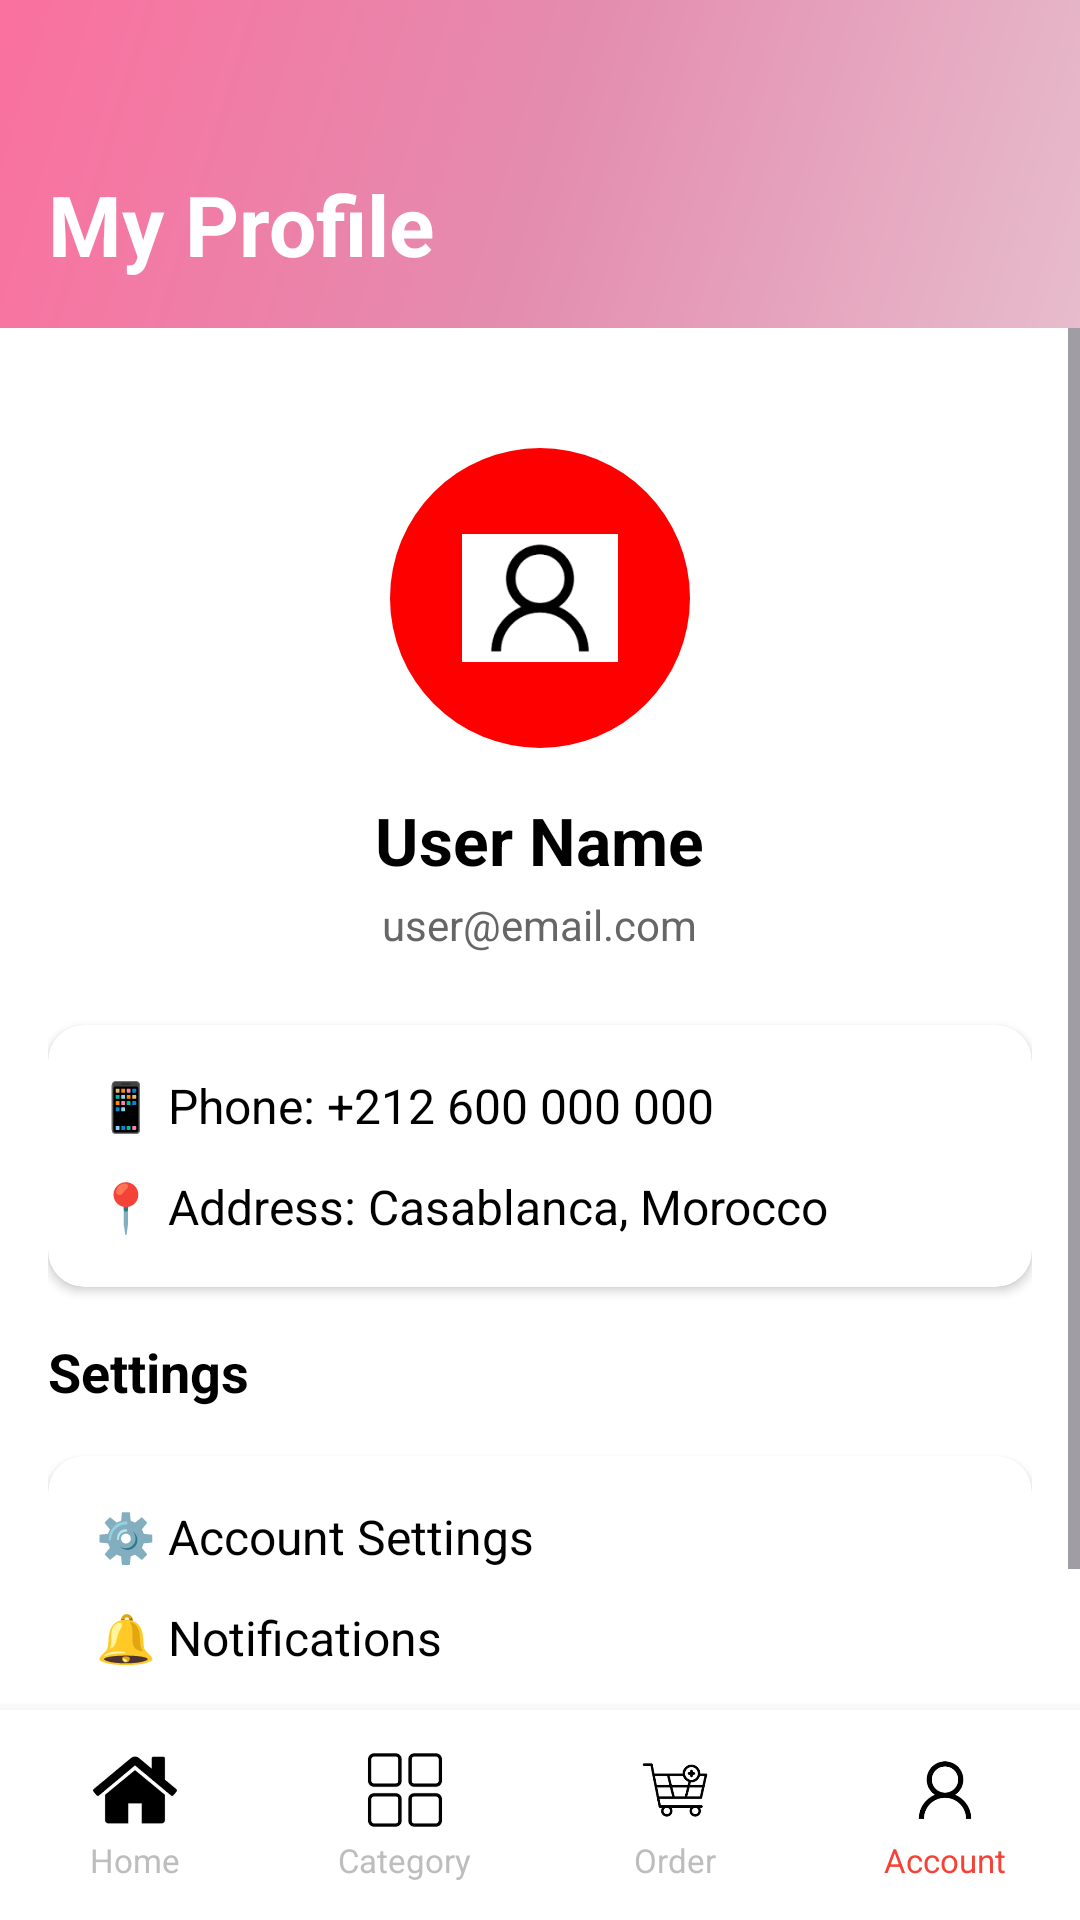

Write the Android layout XML for this screen, with the resource values it uses.
<!-- AndroidManifest.xml: application theme Theme.AccueilMbileProjtct -->
<!-- res/layout/activity_profile.xml -->
<?xml version="1.0" encoding="utf-8"?>
<androidx.constraintlayout.widget.ConstraintLayout
    xmlns:android="http://schemas.android.com/apk/res/android"
    xmlns:app="http://schemas.android.com/apk/res-auto"
    android:layout_width="match_parent"
    android:layout_height="match_parent"
    android:background="#FFFFFF">

    
    <LinearLayout
        android:id="@+id/header"
        android:layout_width="match_parent"
        android:layout_height="wrap_content"
        android:background="@drawable/gradient_header"
        android:orientation="vertical"
        android:padding="16dp"
        app:layout_constraintTop_toTopOf="parent">

        <TextView
            android:layout_width="wrap_content"
            android:layout_height="wrap_content"
            android:layout_marginTop="40dp"
            android:text="My Profile"
            android:textColor="#FFFFFF"
            android:textSize="28sp"
            android:textStyle="bold"/>
    </LinearLayout>

    
    <ScrollView
        android:layout_width="match_parent"
        android:layout_height="0dp"
        app:layout_constraintTop_toBottomOf="@id/header"
        app:layout_constraintBottom_toTopOf="@id/bottom_nav">

        <LinearLayout
            android:layout_width="match_parent"
            android:layout_height="wrap_content"
            android:orientation="vertical"
            android:padding="16dp">

            
            <LinearLayout
                android:layout_width="match_parent"
                android:layout_height="wrap_content"
                android:orientation="vertical"
                android:gravity="center"
                android:layout_marginTop="24dp"
                android:layout_marginBottom="24dp">

                <ImageView
                    android:layout_width="100dp"
                    android:layout_height="100dp"
                    android:src="@drawable/ic_users"
                    android:background="@drawable/badge_circle"
                    android:padding="24dp"/>

                <TextView
                    android:layout_width="wrap_content"
                    android:layout_height="wrap_content"
                    android:layout_marginTop="16dp"
                    android:text="User Name"
                    android:textSize="22sp"
                    android:textStyle="bold"
                    android:textColor="#000000"/>

                <TextView
                    android:layout_width="wrap_content"
                    android:layout_height="wrap_content"
                    android:layout_marginTop="4dp"
                    android:text="user@email.com"
                    android:textSize="14sp"
                    android:textColor="#666666"/>
            </LinearLayout>

            
            <androidx.cardview.widget.CardView
                android:layout_width="match_parent"
                android:layout_height="wrap_content"
                app:cardCornerRadius="12dp"
                app:cardElevation="2dp"
                android:layout_marginBottom="16dp">

                <LinearLayout
                    android:layout_width="match_parent"
                    android:layout_height="wrap_content"
                    android:orientation="vertical"
                    android:padding="16dp">

                    <TextView
                        android:layout_width="wrap_content"
                        android:layout_height="wrap_content"
                        android:text="📱 Phone: +212 600 000 000"
                        android:textSize="16sp"
                        android:textColor="#000000"
                        android:layout_marginBottom="12dp"/>

                    <TextView
                        android:layout_width="wrap_content"
                        android:layout_height="wrap_content"
                        android:text="📍 Address: Casablanca, Morocco"
                        android:textSize="16sp"
                        android:textColor="#000000"/>
                </LinearLayout>
            </androidx.cardview.widget.CardView>

            <TextView
                android:layout_width="wrap_content"
                android:layout_height="wrap_content"
                android:text="Settings"
                android:textSize="18sp"
                android:textStyle="bold"
                android:textColor="#000000"
                android:layout_marginBottom="16dp"/>

            <androidx.cardview.widget.CardView
                android:layout_width="match_parent"
                android:layout_height="wrap_content"
                app:cardCornerRadius="12dp"
                app:cardElevation="2dp">

                <LinearLayout
                    android:layout_width="match_parent"
                    android:layout_height="wrap_content"
                    android:orientation="vertical"
                    android:padding="16dp">

                    <TextView
                        android:layout_width="wrap_content"
                        android:layout_height="wrap_content"
                        android:text="⚙️ Account Settings"
                        android:textSize="16sp"
                        android:textColor="#000000"
                        android:layout_marginBottom="12dp"/>

                    <TextView
                        android:layout_width="wrap_content"
                        android:layout_height="wrap_content"
                        android:text="🔔 Notifications"
                        android:textSize="16sp"
                        android:textColor="#000000"
                        android:layout_marginBottom="12dp"/>

                    <TextView
                        android:layout_width="wrap_content"
                        android:layout_height="wrap_content"
                        android:text="🚪 Logout"
                        android:textSize="16sp"
                        android:textColor="#FF6B35"/>
                </LinearLayout>
            </androidx.cardview.widget.CardView>
        </LinearLayout>
    </ScrollView>

    
    <LinearLayout
        android:id="@+id/bottom_nav"
        android:layout_width="match_parent"
        android:layout_height="70dp"
        android:background="#FFFFFF"
        android:elevation="8dp"
        android:orientation="horizontal"
        android:paddingTop="8dp"
        android:paddingBottom="8dp"
        app:layout_constraintBottom_toBottomOf="parent">

        <LinearLayout
            android:id="@+id/nav_home"
            android:layout_width="0dp"
            android:layout_height="match_parent"
            android:layout_weight="1"
            android:orientation="vertical"
            android:gravity="center">
            <ImageView
                android:layout_width="28dp"
                android:layout_height="28dp"
                android:src="@drawable/ic_home"/>
            <TextView
                android:layout_width="wrap_content"
                android:layout_height="wrap_content"
                android:text="Home"
                android:textSize="11sp"
                android:textColor="#BDBDBD"
                android:layout_marginTop="2dp"/>
        </LinearLayout>

        <LinearLayout
            android:id="@+id/nav_category"
            android:layout_width="0dp"
            android:layout_height="match_parent"
            android:layout_weight="1"
            android:orientation="vertical"
            android:gravity="center">
            <ImageView
                android:layout_width="28dp"
                android:layout_height="28dp"
                android:src="@drawable/ic_category"/>
            <TextView
                android:layout_width="wrap_content"
                android:layout_height="wrap_content"
                android:text="Category"
                android:textSize="11sp"
                android:textColor="#BDBDBD"
                android:layout_marginTop="2dp"/>
        </LinearLayout>

        <LinearLayout
            android:id="@+id/nav_order"
            android:layout_width="0dp"
            android:layout_height="match_parent"
            android:layout_weight="1"
            android:orientation="vertical"
            android:gravity="center">
            <ImageView
                android:layout_width="28dp"
                android:layout_height="28dp"
                android:src="@drawable/ic_order"/>
            <TextView
                android:layout_width="wrap_content"
                android:layout_height="wrap_content"
                android:text="Order"
                android:textSize="11sp"
                android:textColor="#BDBDBD"
                android:layout_marginTop="2dp"/>
        </LinearLayout>

        <LinearLayout
            android:id="@+id/nav_account"
            android:layout_width="0dp"
            android:layout_height="match_parent"
            android:layout_weight="1"
            android:orientation="vertical"
            android:gravity="center">
            <ImageView
                android:layout_width="28dp"
                android:layout_height="28dp"
                android:src="@drawable/ic_users"/>
            <TextView
                android:layout_width="wrap_content"
                android:layout_height="wrap_content"
                android:text="Account"
                android:textSize="11sp"
                android:textColor="#F44336"
                android:layout_marginTop="2dp"/>
        </LinearLayout>
    </LinearLayout>

</androidx.constraintlayout.widget.ConstraintLayout>
<!-- resources referenced by this layout -->
<resources>
  <!-- drawable badge_circle (drawable) -->
  <?xml version="1.0" encoding="utf-8"?>
  <shape xmlns:android="http://schemas.android.com/apk/res/android"
      android:shape="oval">
      <solid android:color="#FF0000"/>
      <size android:width="18dp" android:height="18dp"/>
  </shape>
  <!-- drawable gradient_header (drawable) -->
  <?xml version="1.0" encoding="utf-8"?>
  <shape xmlns:android="http://schemas.android.com/apk/res/android">
      <gradient
          android:angle="135"
          android:startColor="#E7BCCC"
          android:centerColor="#E48CAE"
          android:endColor="#FA709E"
          android:type="linear"/>
  </shape>
  <!-- drawable ic_category: png bitmap (drawable, 1963 bytes) -->
  <!-- drawable ic_home: png bitmap (drawable, 2121 bytes) -->
  <!-- drawable ic_order: png bitmap (drawable, 4365 bytes) -->
  <!-- drawable ic_users: png bitmap (drawable, 2788 bytes) -->
  <style name="Theme.AccueilMbileProjtct" parent="Base.Theme.AccueilMbileProjtct" />
  <style name="Base.Theme.AccueilMbileProjtct" parent="Theme.Material3.DayNight.NoActionBar">
          
          
      </style>
</resources>
